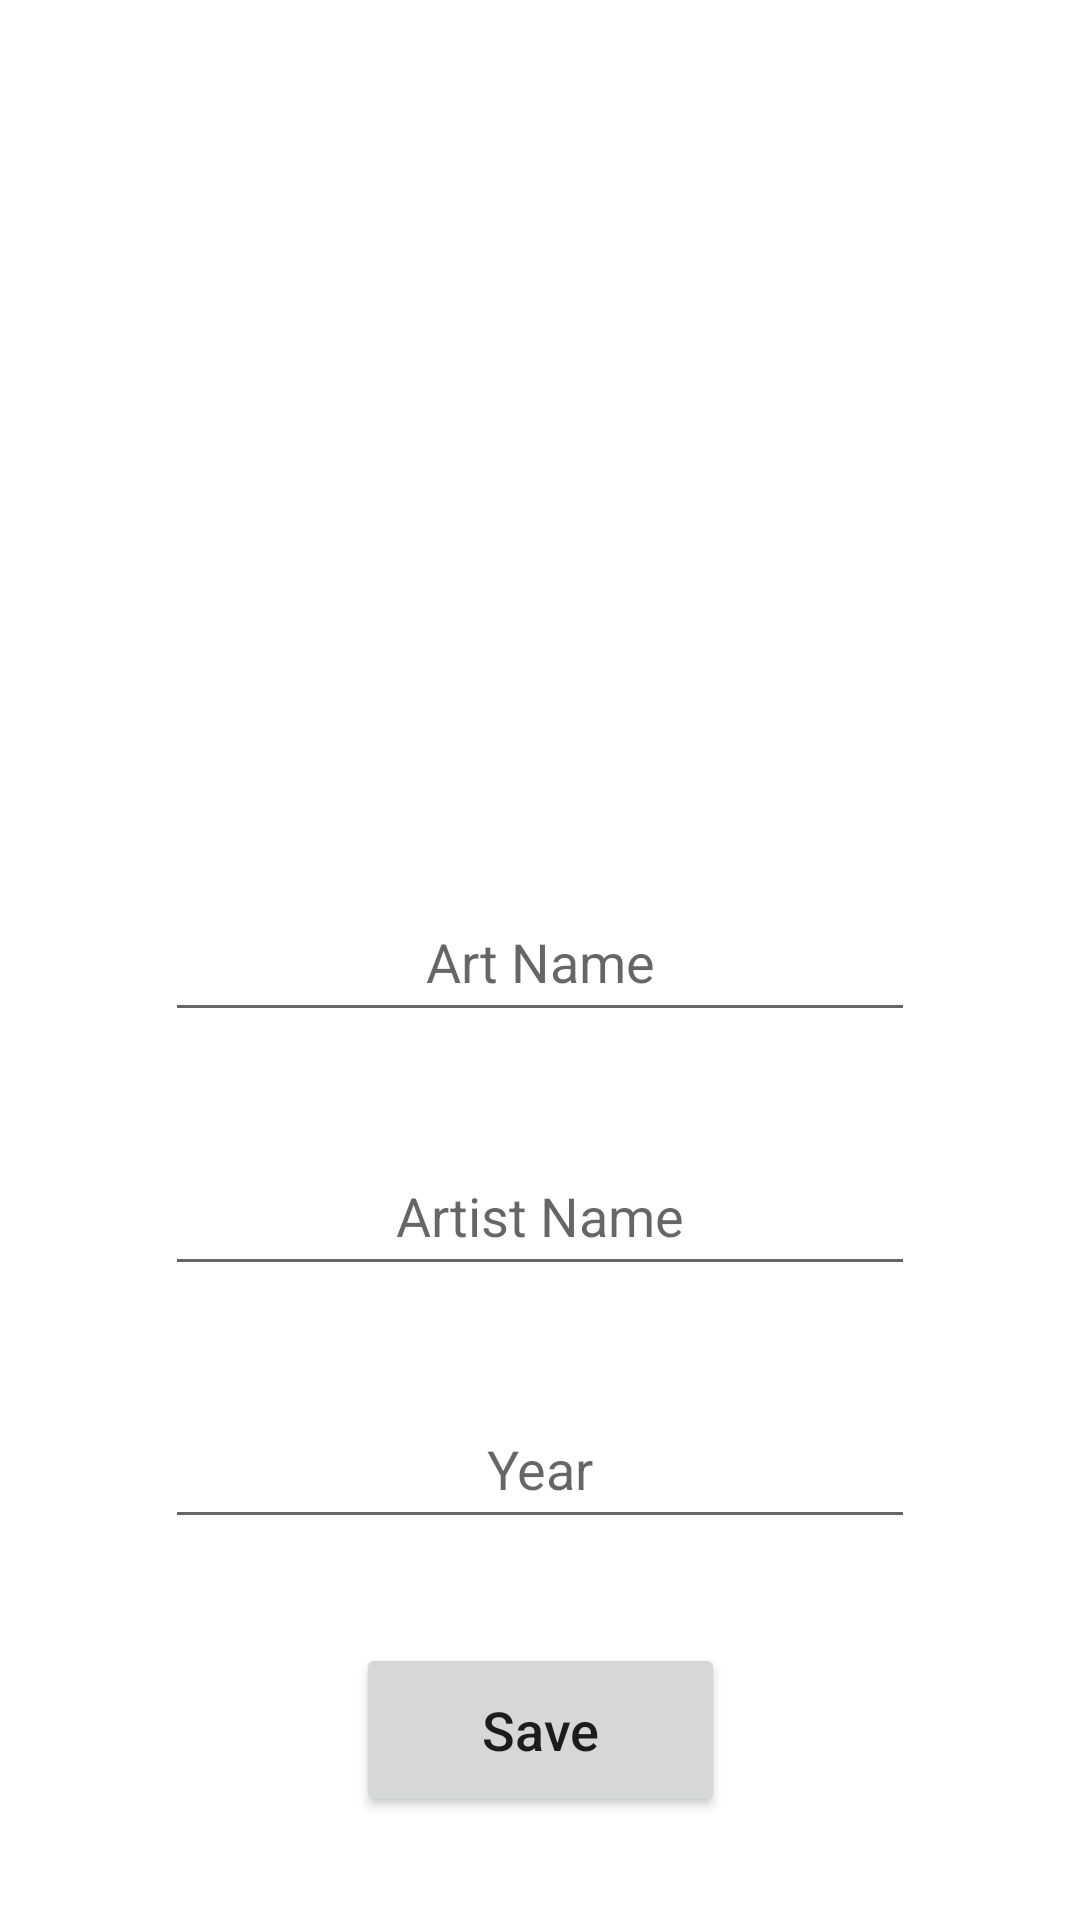

Here is an Android app screen rendered from its layout file. Give the layout XML and the strings, colors and styles it references.
<!-- AndroidManifest.xml: application theme Theme.ArtBookDemo -->
<!-- res/layout/activity_art.xml -->
<?xml version="1.0" encoding="utf-8"?>
<androidx.constraintlayout.widget.ConstraintLayout xmlns:android="http://schemas.android.com/apk/res/android"
    xmlns:app="http://schemas.android.com/apk/res-auto"
    xmlns:tools="http://schemas.android.com/tools"
    android:layout_width="match_parent"
    android:layout_height="match_parent"
    tools:context=".ArtActivity">

    <ImageView
        android:id="@+id/imageView"
        android:layout_width="295dp"
        android:layout_height="225dp"
        android:onClick="selectImage"
        app:layout_constraintBottom_toTopOf="@+id/nameText"
        app:layout_constraintEnd_toEndOf="parent"
        app:layout_constraintStart_toStartOf="parent"
        app:layout_constraintTop_toTopOf="parent"
        app:srcCompat="@drawable/selectimage" />

    <EditText
        android:id="@+id/nameText"
        android:layout_width="250dp"
        android:layout_height="50dp"
        android:ems="10"
        android:gravity="center"
        android:hint="Art Name"
        android:inputType="textPersonName"
        app:layout_constraintBottom_toTopOf="@+id/artistText"
        app:layout_constraintEnd_toEndOf="parent"
        app:layout_constraintStart_toStartOf="parent"
        app:layout_constraintTop_toBottomOf="@+id/imageView" />

    <EditText
        android:id="@+id/artistText"
        android:layout_width="250dp"
        android:layout_height="50dp"
        android:ems="10"
        android:gravity="center"
        android:hint="Artist Name"
        android:inputType="textPersonName"
        app:layout_constraintBottom_toTopOf="@+id/yearText"
        app:layout_constraintEnd_toEndOf="parent"
        app:layout_constraintStart_toStartOf="parent"
        app:layout_constraintTop_toBottomOf="@+id/nameText" />

    <EditText
        android:id="@+id/yearText"
        android:layout_width="250dp"
        android:layout_height="50dp"
        android:ems="10"
        android:gravity="center"
        android:hint="Year"
        android:inputType="textPersonName"
        app:layout_constraintBottom_toTopOf="@+id/button"
        app:layout_constraintEnd_toEndOf="parent"
        app:layout_constraintStart_toStartOf="parent"
        app:layout_constraintTop_toBottomOf="@+id/artistText" />

    <Button
        android:id="@+id/button"
        android:layout_width="123dp"
        android:layout_height="58dp"
        android:onClick="saveImage"
        android:text="Save"
        android:textAllCaps="false"
        android:textSize="18sp"
        app:layout_constraintBottom_toBottomOf="parent"
        app:layout_constraintEnd_toEndOf="parent"
        app:layout_constraintStart_toStartOf="parent"
        app:layout_constraintTop_toBottomOf="@+id/yearText" />
</androidx.constraintlayout.widget.ConstraintLayout>
<!-- resources referenced by this layout -->
<resources>
  <style name="Theme.ArtBookDemo" parent="Theme.MaterialComponents.DayNight.DarkActionBar">
          
          <item name="colorPrimary">@color/purple_500</item>
          <item name="colorPrimaryVariant">@color/purple_700</item>
          <item name="colorOnPrimary">@color/white</item>
          
          <item name="colorSecondary">@color/teal_200</item>
          <item name="colorSecondaryVariant">@color/teal_700</item>
          <item name="colorOnSecondary">@color/black</item>
          
          <item name="android:statusBarColor">?attr/colorPrimaryVariant</item>
          
      </style>
  <!-- not gathered from this repository: default colours our renderer supplied (Android Studio template values) -->
  <color name="purple_500">#FF6200EE</color>
  <color name="purple_700">#FF3700B3</color>
  <color name="teal_200">#FF03DAC5</color>
  <color name="teal_700">#FF018786</color>
  <color name="black">#FF000000</color>
  <color name="white">#FFFFFFFF</color>
</resources>
